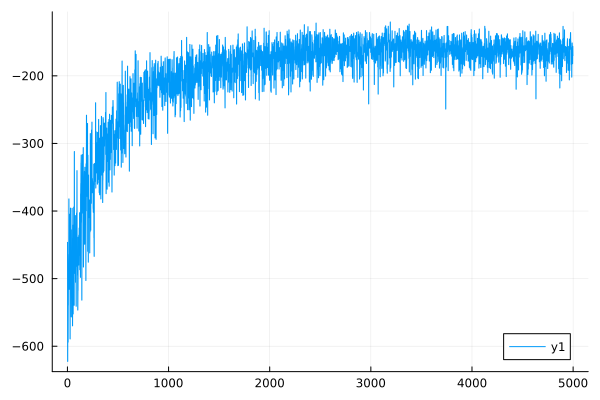

The table this chart was drawn from, first rows:
0	-446.38678428060484
1	-446.4
2	-622.5
3	-622.5
4	-526.8
5	-526.7
6	-594
7	-594
8	-539.3
9	-539.3
10	-478.2
11	-478.2
12	-464.1
13	-464.1
14	-382.1
15	-382
16	-515.8
17	-515.9
18	-506.6
19	-506.6
20	-479.7
21	-479.6
22	-404.8
23	-404.7
24	-427.8
25	-427.8
26	-589.2
27	-589.3
28	-447.4
29	-447.4
30	-395.7
31	-395.7
32	-486.9
33	-486.9
34	-492.6
35	-492.6
36	-468.1
37	-468.1
38	-556.7
39	-556.7
40	-505
41	-505
42	-427.7
43	-427.7
44	-527.9
45	-527.9
46	-395.9
47	-395.9
48	-469.1
49	-469.1
50	-569.9
51	-569.9
52	-491.4
53	-491.4
54	-440.8
55	-440.8
56	-552.3
57	-552.3
58	-420.7
59	-420.7
60	-437
... 4,939 more rows
